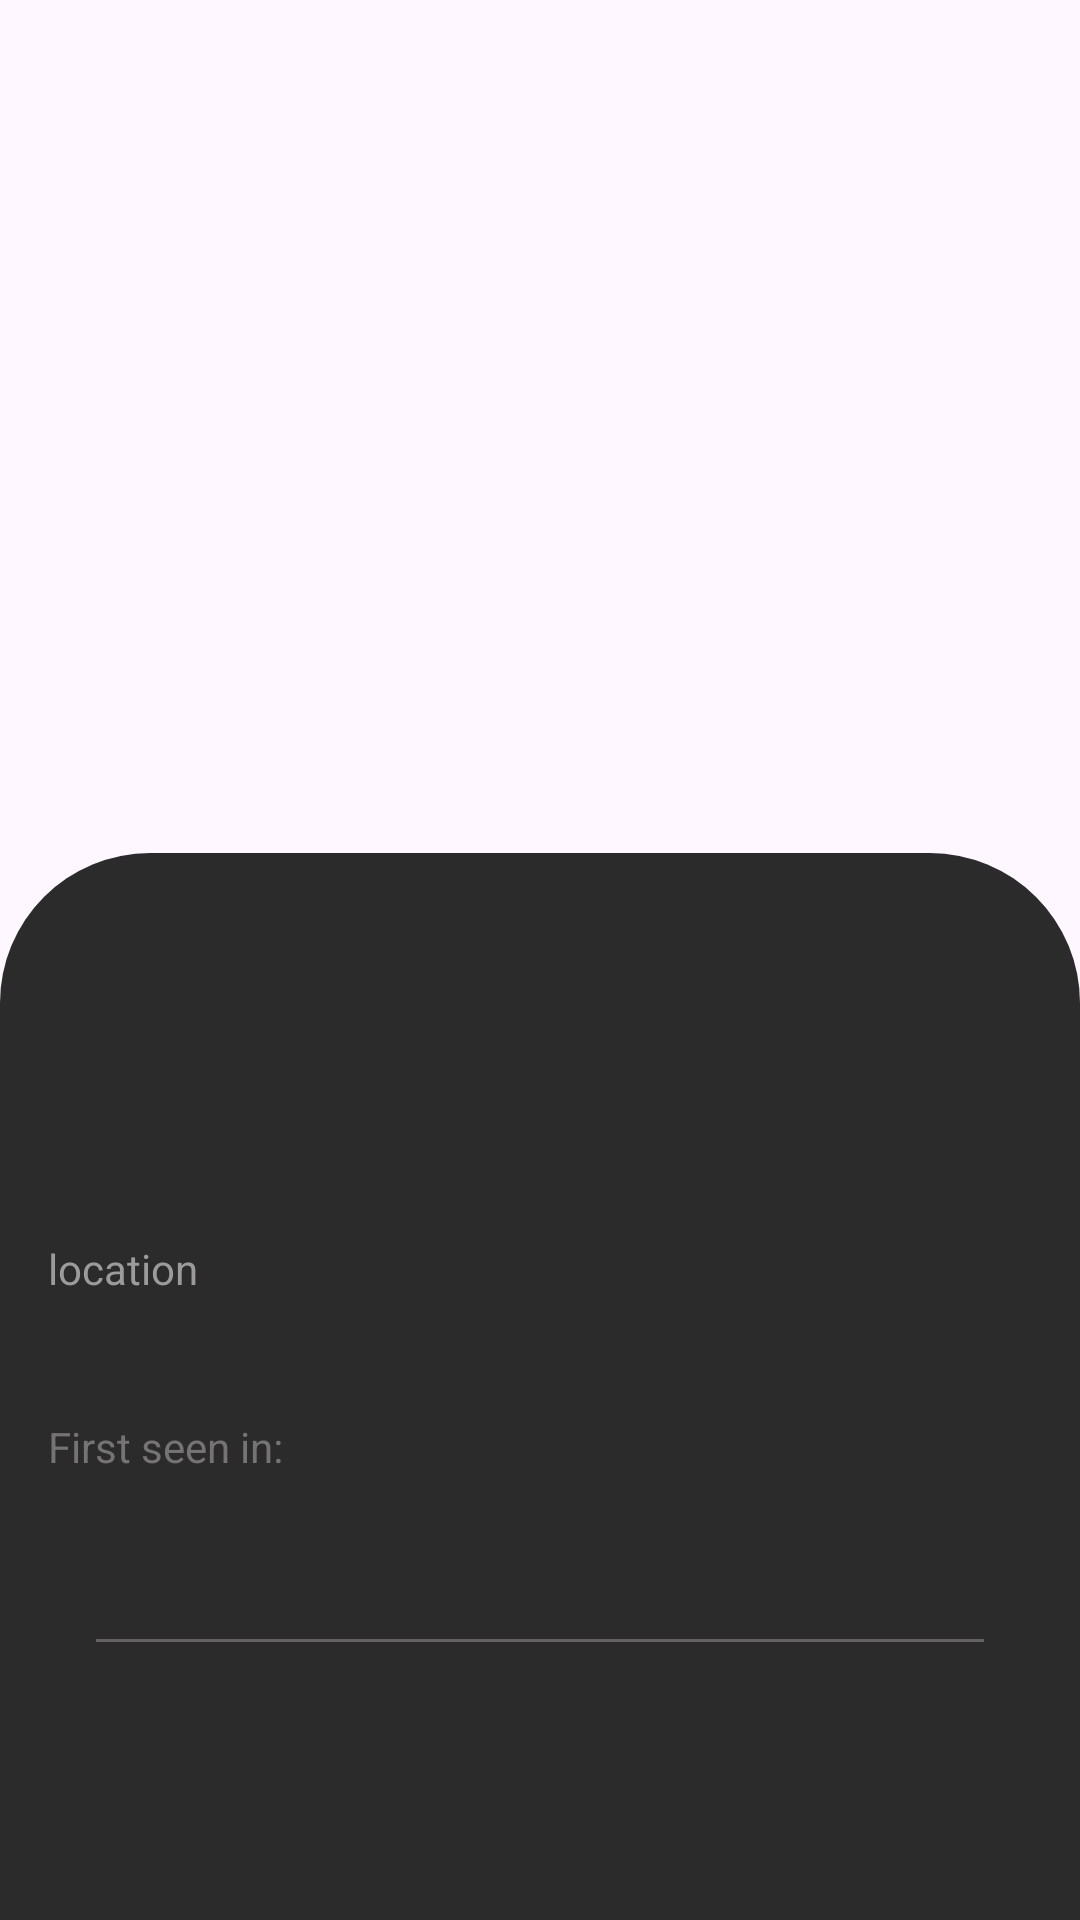

Here is an Android app screen rendered from its layout file. Give the layout XML and the strings, colors and styles it references.
<!-- AndroidManifest.xml: application theme Theme.MyCalck -->
<!-- res/layout/activity_character_detail.xml -->
<LinearLayout xmlns:android="http://schemas.android.com/apk/res/android"
    android:layout_width="match_parent"
    android:layout_height="match_parent"
    xmlns:tools="http://schemas.android.com/tools"
    android:orientation="vertical"
    tools:context=".ui.CharacterDetailActivity">

    <ImageView
        android:id="@+id/characterImage"
        android:layout_width="match_parent"
        android:layout_height="0dp"
        android:layout_weight="4"
        android:scaleType="fitXY"
        android:contentDescription="@string/app_name" />

    <LinearLayout
        android:layout_width="match_parent"
        android:layout_height="0dp"
        android:layout_weight="5"
        android:orientation="vertical"
        android:background="@drawable/rounded_background"
        android:padding="16dp">

        <ProgressBar
            android:id="@+id/progressBar2"
            android:layout_width="wrap_content"
            android:layout_height="wrap_content"
            android:layout_gravity="center_horizontal"
            android:visibility="gone" />

        <TextView
            android:id="@+id/characterName"
            android:layout_width="match_parent"
            android:layout_height="wrap_content"
            android:textSize="24sp"
            android:textColor="#FFFFFF"
            android:paddingTop="8dp" />

        <LinearLayout
            android:layout_width="match_parent"
            android:layout_height="wrap_content"
            android:orientation="horizontal"
            android:gravity="center_vertical">

            <View
                android:id="@+id/statusIndicator"
                android:layout_width="10dp"
                android:layout_height="10dp"
                android:layout_marginEnd="8dp"/>

            <TextView
                android:id="@+id/characterStatusAndSpecies"
                android:layout_width="wrap_content"
                android:layout_height="wrap_content"
                android:textSize="18sp"
                android:textColor="#FFFFFF"
                android:paddingTop="8dp" />
        </LinearLayout>

        <TextView
            android:id="@+id/characterGender"
            android:layout_width="match_parent"
            android:layout_height="wrap_content"
            android:textSize="18sp"
            android:textColor="#FFFFFF"
            android:paddingTop="8dp" />

        <TextView
            android:id="@+id/characterLastKnownLocationLabel"
            android:layout_width="match_parent"
            android:layout_height="wrap_content"
            android:textSize="14sp"
            android:textColor="#9C9B9B"
            android:paddingTop="8dp"
            android:text="@string/last_known_location_label" />

        <TextView
            android:id="@+id/characterLastKnownLocation"
            android:layout_width="match_parent"
            android:layout_height="wrap_content"
            android:textSize="18sp"
            android:textColor="#FFFFFF"
            android:paddingTop="8dp" />

        <TextView
            android:id="@+id/characterFirstSeenInLabel"
            android:layout_width="match_parent"
            android:layout_height="wrap_content"
            android:textSize="14sp"
            android:textColor="#757373"
            android:paddingTop="8dp"
            android:text="@string/first_seen_in" />

        <TextView
            android:id="@+id/characterFirstSeenIn"
            android:layout_width="match_parent"
            android:layout_height="wrap_content"
            android:textSize="17sp"
            android:textColor="#FFFFFF"
            android:paddingTop="8dp" />
        <LinearLayout
            android:layout_width="match_parent"
            android:layout_height="wrap_content"
            android:orientation="vertical"
            android:background="#2C2B2B"
            android:padding="16dp">

            <androidx.recyclerview.widget.RecyclerView
                android:id="@+id/recyclerView1"
                android:layout_width="match_parent"
                android:layout_height="wrap_content"
                android:scrollbars="vertical" />

            <View
                android:layout_width="match_parent"
                android:layout_height="1dp"
                android:background="#656161"
                android:layout_marginTop="8dp"
                android:layout_marginBottom="8dp" />

            <androidx.recyclerview.widget.RecyclerView
                android:id="@+id/recyclerView2"
                android:layout_width="match_parent"
                android:layout_height="wrap_content"
                android:scrollbars="vertical" />
        </LinearLayout>



    </LinearLayout>

</LinearLayout>
<!-- resources referenced by this layout -->
<resources>
  <!-- drawable rounded_background (drawable) -->
  <?xml version="1.0" encoding="utf-8"?>
  <shape xmlns:android="http://schemas.android.com/apk/res/android">
      <solid android:color="#2C2B2B" />
      <corners android:topLeftRadius="50dp" android:topRightRadius="50dp" />
  </shape>
  <string name="app_name">MyCalck</string>
  <string name="first_seen_in">First seen in:</string>
  <string name="last_known_location_label">location</string>
  <style name="Theme.MyCalck" parent="Base.Theme.MyCalck" />
  <style name="Base.Theme.MyCalck" parent="Theme.Material3.DayNight.NoActionBar">
          
          
      </style>
</resources>
